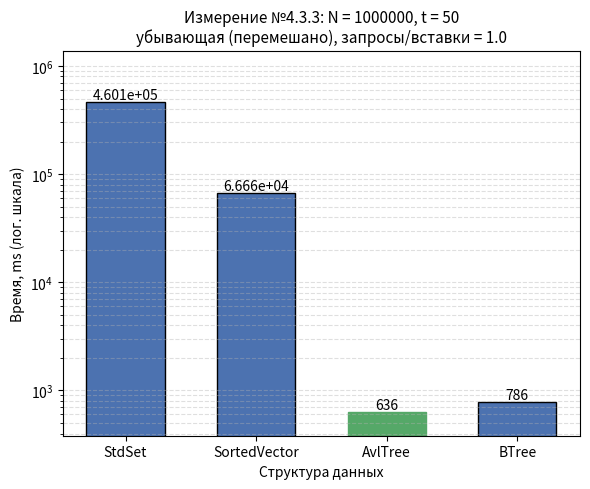

Reproduce this figure in Python.
#!/usr/bin/env python3
"""
Гистограмма результатов Измерения №4.3.3.

Оси:
  Ox -- структура данных (StdSet, SortedVector, AvlTree, BTree);
  Oy -- время обработки потока команд, ms;
  если разброс времён max/min >= 10, Oy переводится в логарифмический
  масштаб (иначе столбцы маленьких значений не видны);
Заголовок -- параметры опыта из REPORT.md.

Источник чисел (по приоритету):
  1) --json <файл> -- JSON googlebenchmark (--benchmark_out=results.json);
     имена бенчмарков ожидаются вида Set433 / Vector433 / AvlTree433 / BTree433
     (или любые -- берутся как есть), поле real_time в ms;
  2) значения по умолчанию -- прогон на data_4_3_3.txt, t = 50:
     Set 4.601e+05, Vector 6.666e+04, Avl 636, BTree 786.

Запуск:
  python3 research/generators/plot_histogram_4_3_3.py
  python3 research/generators/plot_histogram_4_3_3.py --json results_4_3_3.json \
      --out research/pictures/histogram_4_3_3.png
"""

import argparse
import json
import os

import matplotlib
matplotlib.use("Agg")  # сохранение в файл без GUI
import matplotlib.pyplot as plt

# ==== параметры опыта (заголовок гистограммы) ====
TITLE = ("Измерение №4.3.3: N = 1000000, t = 50\n"
         "убывающая (перемешано), запросы/вставки = 1.0")

# ==== результаты прогона по умолчанию (Time, ms) ====
DEFAULT_LABELS = ["StdSet", "SortedVector", "AvlTree", "BTree"]
DEFAULT_TIMES_MS = [4.601e+05, 6.666e+04, 636, 786]

# соответствие имён бенчмарков из JSON понятным подписям
JSON_NAME_MAP = {
    "Set433": "StdSet",
    "Vector433": "SortedVector",
    "AvlTree433": "AvlTree",
    "BTree433": "BTree",
}

DEFAULT_OUT = os.path.join("research", "pictures", "histogram_4_3_3.png")


def load_from_json(path):
    """Читает JSON googlebenchmark: [(label, real_time_ms), ...]."""
    with open(path, encoding="utf-8") as f:
        data = json.load(f)

    labels, times = [], []
    for bm in data["benchmarks"]:
        name = bm["name"]
        labels.append(JSON_NAME_MAP.get(name, name))
        t = bm["real_time"]
        unit = bm.get("time_unit", "ms")
        if unit == "us":
            t /= 1000.0
        elif unit == "ns":
            t /= 1_000_000.0
        times.append(t)
    return labels, times


def parse_args():
    p = argparse.ArgumentParser(description=__doc__,
                                formatter_class=argparse.RawDescriptionHelpFormatter)
    p.add_argument("--json", type=str, default=None,
                   help="JSON googlebenchmark (--benchmark_out) вместо значений по умолчанию")
    p.add_argument("--out", type=str, default=DEFAULT_OUT,
                   help="путь к сохраняемому PNG")
    return p.parse_args()


def main():
    args = parse_args()

    if args.json:
        labels, times = load_from_json(args.json)
    else:
        labels, times = DEFAULT_LABELS, DEFAULT_TIMES_MS

    fig, ax = plt.subplots(figsize=(6, 5))
    bars = ax.bar(labels, times, color="#4C72B0", edgecolor="black", width=0.6)

    # подписи значений над столбцами
    for bar, t in zip(bars, times):
        ax.text(bar.get_x() + bar.get_width() / 2, bar.get_height(),
                f"{t:.4g}", ha="center", va="bottom", fontsize=10)

    # отметим победителя
    best = times.index(min(times))
    bars[best].set_color("#55A868")

    ax.set_xlabel("Структура данных")
    ax.set_title(TITLE, fontsize=11)

    # большой разброс времён -- логарифмическая шкала, иначе слабые столбцы
    # визуально исчезают рядом с StdSet
    use_log = max(times) / min(times) >= 10
    if use_log:
        ax.set_yscale("log")
        ax.set_ylim(min(times) * 0.6, max(times) * 3.0)
        ax.grid(axis="y", which="both", linestyle="--", alpha=0.4)
        ax.set_ylabel("Время, ms (лог. шкала)")
    else:
        ax.set_ylabel("Время, ms")
        ax.grid(axis="y", linestyle="--", alpha=0.4)
        ax.set_ylim(0, max(times) * 1.15)

    out_dir = os.path.dirname(args.out)
    if out_dir:
        os.makedirs(out_dir, exist_ok=True)
    fig.tight_layout()
    fig.savefig(args.out, dpi=200)
    print(f"histogram saved to {args.out}")
    for label, t in zip(labels, times):
        print(f"  {label:<14} {t:.4g} ms")


if __name__ == "__main__":
    main()
